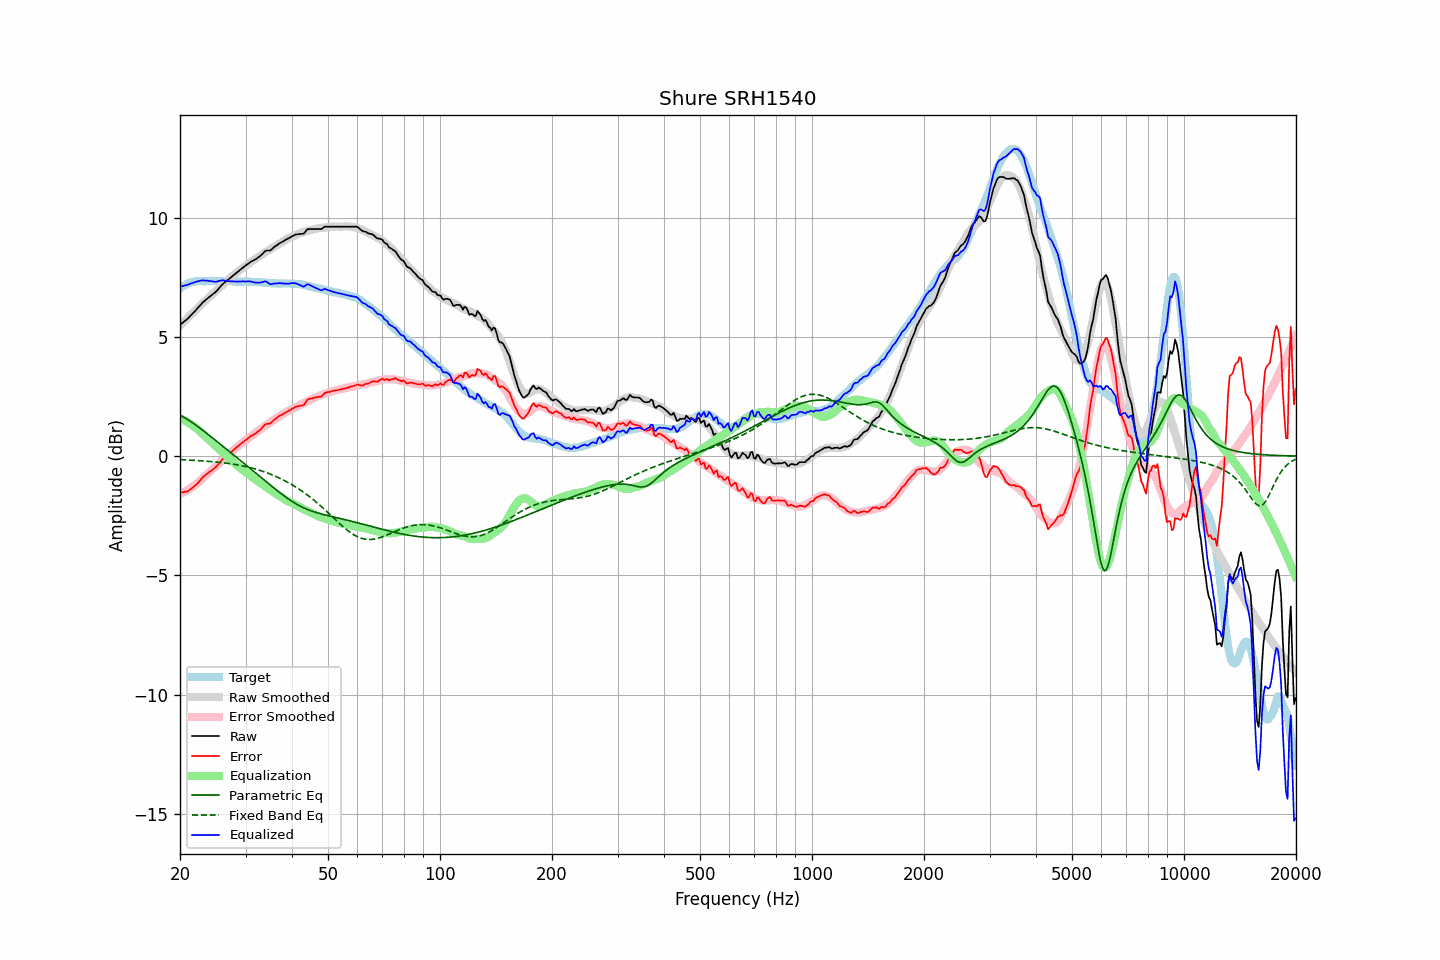

Values plotted in this chart, from the file beside it:
frequency, raw, error, smoothed, error_smoothed, equalization, parametric_eq, fixed_band_eq, equalized_raw, equalized_smoothed, target
20.00, 5.50, -1.53, 5.46, -1.59, 1.59, 1.71, -0.14, 7.09, 7.06, 7.03
20.20, 5.56, -1.52, 5.53, -1.56, 1.56, 1.68, -0.15, 7.12, 7.09, 7.08
20.40, 5.61, -1.52, 5.60, -1.53, 1.53, 1.64, -0.15, 7.13, 7.13, 7.13
20.61, 5.67, -1.49, 5.67, -1.49, 1.49, 1.60, -0.15, 7.16, 7.16, 7.16
20.81, 5.72, -1.49, 5.74, -1.45, 1.45, 1.56, -0.16, 7.17, 7.19, 7.21
21.02, 5.78, -1.47, 5.81, -1.41, 1.41, 1.52, -0.16, 7.19, 7.22, 7.25
21.23, 5.85, -1.42, 5.88, -1.37, 1.37, 1.48, -0.17, 7.22, 7.24, 7.26
21.44, 5.92, -1.37, 5.94, -1.32, 1.32, 1.43, -0.17, 7.24, 7.27, 7.28
21.66, 5.99, -1.32, 6.01, -1.28, 1.28, 1.39, -0.17, 7.26, 7.29, 7.30
21.87, 6.06, -1.25, 6.08, -1.23, 1.23, 1.34, -0.18, 7.29, 7.30, 7.31
22.09, 6.13, -1.20, 6.14, -1.18, 1.18, 1.29, -0.18, 7.31, 7.32, 7.33
22.31, 6.21, -1.13, 6.21, -1.13, 1.13, 1.25, -0.19, 7.33, 7.33, 7.34
22.54, 6.28, -1.06, 6.27, -1.06, 1.06, 1.20, -0.19, 7.34, 7.34, 7.34
22.76, 6.36, -0.98, 6.34, -1.00, 1.00, 1.14, -0.20, 7.36, 7.34, 7.34
22.99, 6.44, -0.89, 6.41, -0.94, 0.94, 1.09, -0.20, 7.37, 7.34, 7.33
23.22, 6.49, -0.84, 6.47, -0.87, 0.87, 1.04, -0.20, 7.36, 7.34, 7.33
23.45, 6.55, -0.78, 6.53, -0.81, 0.81, 0.99, -0.21, 7.36, 7.34, 7.33
23.69, 6.61, -0.73, 6.60, -0.75, 0.75, 0.94, -0.22, 7.36, 7.34, 7.34
23.92, 6.66, -0.68, 6.66, -0.69, 0.69, 0.88, -0.22, 7.35, 7.34, 7.34
24.16, 6.71, -0.64, 6.72, -0.62, 0.62, 0.83, -0.23, 7.33, 7.34, 7.35
24.40, 6.77, -0.59, 6.78, -0.56, 0.56, 0.78, -0.23, 7.33, 7.34, 7.35
24.65, 6.82, -0.53, 6.84, -0.50, 0.50, 0.72, -0.24, 7.32, 7.34, 7.34
24.89, 6.87, -0.47, 6.90, -0.44, 0.44, 0.67, -0.24, 7.31, 7.34, 7.34
25.14, 6.94, -0.40, 6.97, -0.38, 0.38, 0.61, -0.25, 7.32, 7.34, 7.34
25.39, 7.02, -0.33, 7.03, -0.32, 0.32, 0.56, -0.26, 7.34, 7.35, 7.35
25.65, 7.10, -0.25, 7.09, -0.26, 0.26, 0.51, -0.27, 7.35, 7.35, 7.35
25.91, 7.18, -0.16, 7.15, -0.19, 0.19, 0.45, -0.27, 7.37, 7.34, 7.34
26.16, 7.24, -0.10, 7.21, -0.13, 0.13, 0.40, -0.28, 7.37, 7.34, 7.34
26.43, 7.30, -0.04, 7.28, -0.06, 0.06, 0.34, -0.29, 7.36, 7.34, 7.34
26.69, 7.35, 0.01, 7.34, 0.00, -0.00, 0.29, -0.30, 7.35, 7.34, 7.34
26.96, 7.40, 0.05, 7.40, 0.06, -0.06, 0.23, -0.31, 7.33, 7.34, 7.34
27.23, 7.46, 0.12, 7.46, 0.13, -0.13, 0.18, -0.32, 7.33, 7.33, 7.34
27.50, 7.51, 0.17, 7.52, 0.19, -0.19, 0.12, -0.32, 7.32, 7.33, 7.34
27.77, 7.57, 0.24, 7.57, 0.24, -0.24, 0.07, -0.34, 7.33, 7.33, 7.33
28.05, 7.62, 0.29, 7.63, 0.30, -0.30, 0.01, -0.35, 7.32, 7.33, 7.33
28.33, 7.68, 0.36, 7.68, 0.36, -0.36, -0.04, -0.36, 7.32, 7.33, 7.32
28.62, 7.73, 0.41, 7.74, 0.41, -0.41, -0.10, -0.37, 7.32, 7.32, 7.31
28.90, 7.79, 0.47, 7.79, 0.47, -0.47, -0.15, -0.38, 7.32, 7.32, 7.32
29.19, 7.84, 0.53, 7.84, 0.52, -0.52, -0.21, -0.39, 7.32, 7.32, 7.31
29.48, 7.90, 0.57, 7.89, 0.57, -0.57, -0.26, -0.41, 7.33, 7.32, 7.33
29.78, 7.95, 0.63, 7.94, 0.62, -0.62, -0.32, -0.42, 7.32, 7.32, 7.32
30.08, 8.00, 0.67, 7.99, 0.67, -0.67, -0.37, -0.44, 7.32, 7.31, 7.32
30.38, 8.05, 0.73, 8.04, 0.72, -0.72, -0.43, -0.45, 7.33, 7.31, 7.31
30.68, 8.10, 0.79, 8.08, 0.77, -0.77, -0.48, -0.47, 7.33, 7.31, 7.31
30.99, 8.15, 0.84, 8.13, 0.82, -0.82, -0.54, -0.49, 7.32, 7.31, 7.31
31.30, 8.18, 0.87, 8.18, 0.88, -0.88, -0.59, -0.50, 7.30, 7.31, 7.31
31.61, 8.22, 0.91, 8.23, 0.93, -0.93, -0.65, -0.52, 7.29, 7.30, 7.30
31.93, 8.25, 0.95, 8.28, 0.98, -0.98, -0.70, -0.54, 7.27, 7.30, 7.30
32.24, 8.30, 1.01, 8.32, 1.03, -1.03, -0.76, -0.56, 7.27, 7.29, 7.29
32.57, 8.35, 1.05, 8.37, 1.08, -1.08, -0.81, -0.58, 7.27, 7.29, 7.30
32.89, 8.40, 1.11, 8.41, 1.12, -1.12, -0.87, -0.60, 7.28, 7.28, 7.29
33.22, 8.46, 1.18, 8.45, 1.17, -1.17, -0.92, -0.63, 7.29, 7.28, 7.28
33.55, 8.53, 1.25, 8.49, 1.22, -1.22, -0.98, -0.65, 7.31, 7.27, 7.28
33.89, 8.60, 1.34, 8.54, 1.27, -1.27, -1.04, -0.67, 7.33, 7.27, 7.26
34.23, 8.62, 1.35, 8.58, 1.31, -1.31, -1.09, -0.70, 7.30, 7.26, 7.27
34.57, 8.62, 1.36, 8.62, 1.36, -1.36, -1.15, -0.72, 7.26, 7.26, 7.26
34.92, 8.62, 1.37, 8.67, 1.41, -1.41, -1.20, -0.75, 7.21, 7.25, 7.25
35.27, 8.67, 1.42, 8.71, 1.46, -1.46, -1.26, -0.78, 7.21, 7.25, 7.25
35.62, 8.73, 1.48, 8.75, 1.50, -1.50, -1.31, -0.80, 7.22, 7.25, 7.24
35.97, 8.79, 1.55, 8.79, 1.55, -1.55, -1.37, -0.83, 7.24, 7.24, 7.24
... 635 more rows
